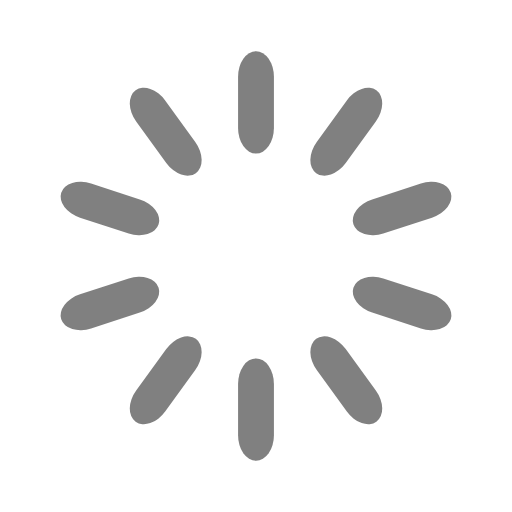
t = 0.00 s
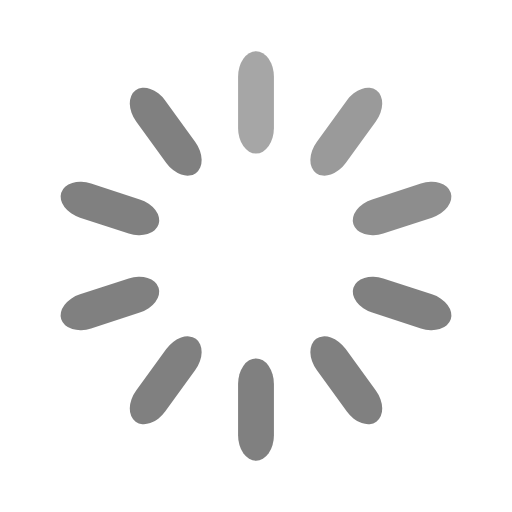
t = 0.30 s
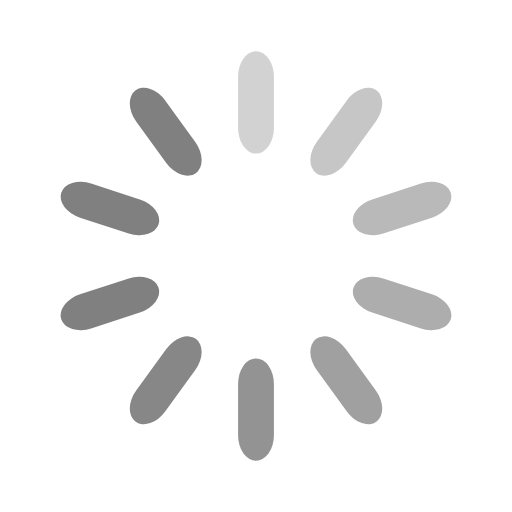
t = 0.65 s
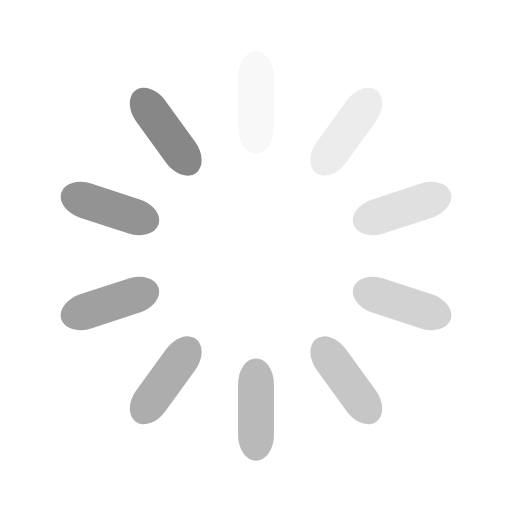
t = 0.95 s
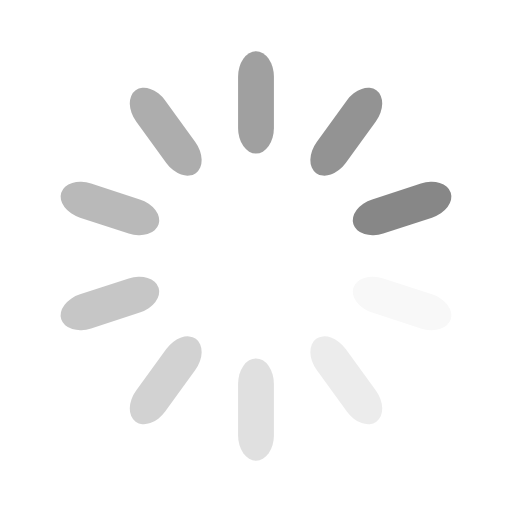
t = 1.25 s
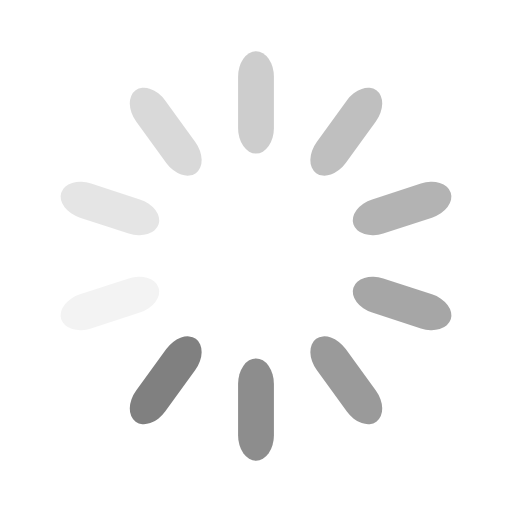
t = 1.60 s

The animated SVG that drew these frames (rendered in a browser with its animation timeline set to each time). Animation: 10 SMIL elements (animate=10); one cycle of 1.90 s, repeats indefinitely.

<svg width="198" height="198" xmlns="http://www.w3.org/2000/svg" viewBox="0 0 100 100" preserveAspectRatio="xMidYMid" class="uil-default"><path fill="none" class="bk" d="M0 0h100v100H0z"/><rect x="46.5" y="40" width="7" height="20" rx="5" ry="5" fill="rgba(44,44,44,0.6)" transform="translate(0 -30)"><animate attributeName="opacity" from="1" to="0" dur="1s" begin="0s" repeatCount="indefinite"/></rect><rect x="46.5" y="40" width="7" height="20" rx="5" ry="5" fill="rgba(44,44,44,0.6)" transform="rotate(36 96.165 65)"><animate attributeName="opacity" from="1" to="0" dur="1s" begin="0.1s" repeatCount="indefinite"/></rect><rect x="46.5" y="40" width="7" height="20" rx="5" ry="5" fill="rgba(44,44,44,0.6)" transform="rotate(72 70.646 65)"><animate attributeName="opacity" from="1" to="0" dur="1s" begin="0.2s" repeatCount="indefinite"/></rect><rect x="46.5" y="40" width="7" height="20" rx="5" ry="5" fill="rgba(44,44,44,0.6)" transform="rotate(108 60.898 65)"><animate attributeName="opacity" from="1" to="0" dur="1s" begin="0.3s" repeatCount="indefinite"/></rect><rect x="46.5" y="40" width="7" height="20" rx="5" ry="5" fill="rgba(44,44,44,0.6)" transform="rotate(144 54.874 65)"><animate attributeName="opacity" from="1" to="0" dur="1s" begin="0.4s" repeatCount="indefinite"/></rect><rect x="46.5" y="40" width="7" height="20" rx="5" ry="5" fill="rgba(44,44,44,0.6)" transform="rotate(180 50 65)"><animate attributeName="opacity" from="1" to="0" dur="1s" begin="0.5s" repeatCount="indefinite"/></rect><rect x="46.5" y="40" width="7" height="20" rx="5" ry="5" fill="rgba(44,44,44,0.6)" transform="rotate(-144 45.126 65)"><animate attributeName="opacity" from="1" to="0" dur="1s" begin="0.6s" repeatCount="indefinite"/></rect><rect x="46.5" y="40" width="7" height="20" rx="5" ry="5" fill="rgba(44,44,44,0.6)" transform="rotate(-108 39.102 65)"><animate attributeName="opacity" from="1" to="0" dur="1s" begin="0.7s" repeatCount="indefinite"/></rect><rect x="46.5" y="40" width="7" height="20" rx="5" ry="5" fill="rgba(44,44,44,0.6)" transform="rotate(-72 29.354 65)"><animate attributeName="opacity" from="1" to="0" dur="1s" begin="0.8s" repeatCount="indefinite"/></rect><rect x="46.5" y="40" width="7" height="20" rx="5" ry="5" fill="rgba(44,44,44,0.6)" transform="rotate(-36 3.835 65)"><animate attributeName="opacity" from="1" to="0" dur="1s" begin="0.9s" repeatCount="indefinite"/></rect></svg>